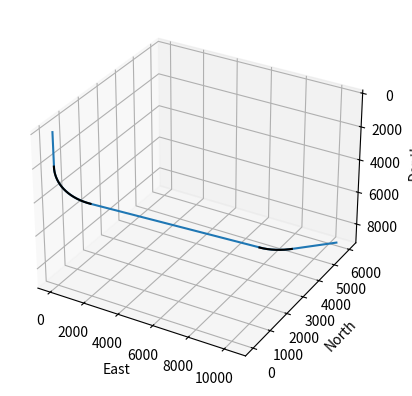

Recreate this plot in Python.
import numpy as np
import matplotlib.pyplot as plt
import pandas as pd
import math

vt = 9000
ht = 12000
kop = 2000
build_up = 2
final_incl = 0.523599
initial_incl = 1.0472
azi = 1.0472
sur_co = np.array([15, 5])

tar_co = np.array([sur_co[0] + ht*math.sin(azi),sur_co[1] + ht*math.cos(azi)])


# vt = int(input("Enter vertical depth (vt): "))
# ht = int(input("Enter horizontal displacement (ht): "))
# kop = int(input("Enter kickoff point (kop): "))
# build_up = float(input("Enter build-up rate (degrees per 30m): "))
# final_incl = float(input("Enter final inclination (in degrees): "))
# initial_incl = float(input("Enter initial inclination (in degrees): "))
# final_incl = math.radians(final_incl)
# initial_incl = math.radians(initial_incl)

# # Surface coordinates input (two float values)
# surface_x = float(input("Enter surface East-coordinate: "))
# surface_y = float(input("Enter surface North-coordinate: "))
# sur_co = np.array([surface_x, surface_y])

# azi = float(input("Enter azimuth in degrees "))
# azi = math.radians(azi)


e = []
n = []
d = []
e1 = []
n1 = []
d1 = []
e2 = []
n2 = []
d2 = []
h = []

r1 = 18000/(3.14*build_up)
r2 = r1
vc = r1*math.sin(initial_incl)
ve = r2 - r2*math.cos(final_incl)
vd = vt - kop - vc - ve
vc = math.ceil(vc)
ve = math.ceil(ve)
vd = math.ceil(vd)

ditr = 0
hitr = 0

# Vertical Drilling
eitr = sur_co[0]
nitr = sur_co[1]
for i in range(kop):
  d.append(ditr)
  e.append(eitr)
  n.append(nitr)
  ditr += 1


# First Build Section
for i in range(1,vc+1):
  
  d.append(ditr)
  beta = math.asin(i / r1)
  hitr = r1 - i/(math.tan(beta))
  h.append(hitr)
  eitr = hitr*math.sin(azi)
  nitr = hitr*math.cos(azi)
  eitr = eitr + sur_co[0]
  nitr = nitr + sur_co[1]
  ditr += 1
  e.append(eitr)
  n.append(nitr)
  e1.append(eitr)
  n1.append(nitr)
  d1.append(ditr)

# Hold section
hc = h[-1]
for i in range(vd):
  d.append(ditr)
  ditr += 1
  hitr = hc + i *math.tan(initial_incl)
  h.append(hitr)
  eitr = hitr*math.sin(azi)
  nitr = hitr*math.cos(azi)
  eitr = eitr + sur_co[0]
  nitr = nitr + sur_co[1]
  e.append(eitr)
  n.append(nitr)
  

# Build Section
hd = h[-1]
for i in range(ve):
  d.append(ditr)
  ditr += 1
  de = r2*math.cos(final_incl) + i
  he = r2*math.sin(final_incl) - (r2**2 - de**2)**0.5
  hitr = hd + he
  h.append(hitr)
  eitr = hitr*math.sin(azi)
  nitr = hitr*math.cos(azi)
  eitr = eitr + sur_co[0]
  nitr = nitr + sur_co[1]
  e.append(eitr)
  n.append(nitr)
  e2.append(eitr)
  n2.append(nitr)
  d2.append(ditr)
  

# Horizontal Section
he = h[-1]
hx = ht - he
hx = math.ceil(hx)
for i in range(hx):
  d.append(ditr)
  hitr += 1
  h.append(hitr)
  
  eitr = hitr*math.sin(azi)
  nitr = hitr*math.cos(azi)
  eitr = eitr + sur_co[0]
  nitr = nitr + sur_co[1]
  e.append(eitr)
  n.append(nitr)
  

ax = plt.axes(projection = '3d')
ax.plot(e,n,d)
ax.plot(e1,n1,d1,color = 'k')
ax.plot(e2,n2,d2,color = 'k')
plt.xlabel("East")
plt.ylabel("North")
ax.set_zlabel('Depth')
ay = plt.gca()
ay.invert_zaxis()

df = pd.DataFrame({'e': e,'n': n,  'd':d})
csv_file_path = 'type_5.csv'
df.to_csv(csv_file_path, index=False)  

plt.show()